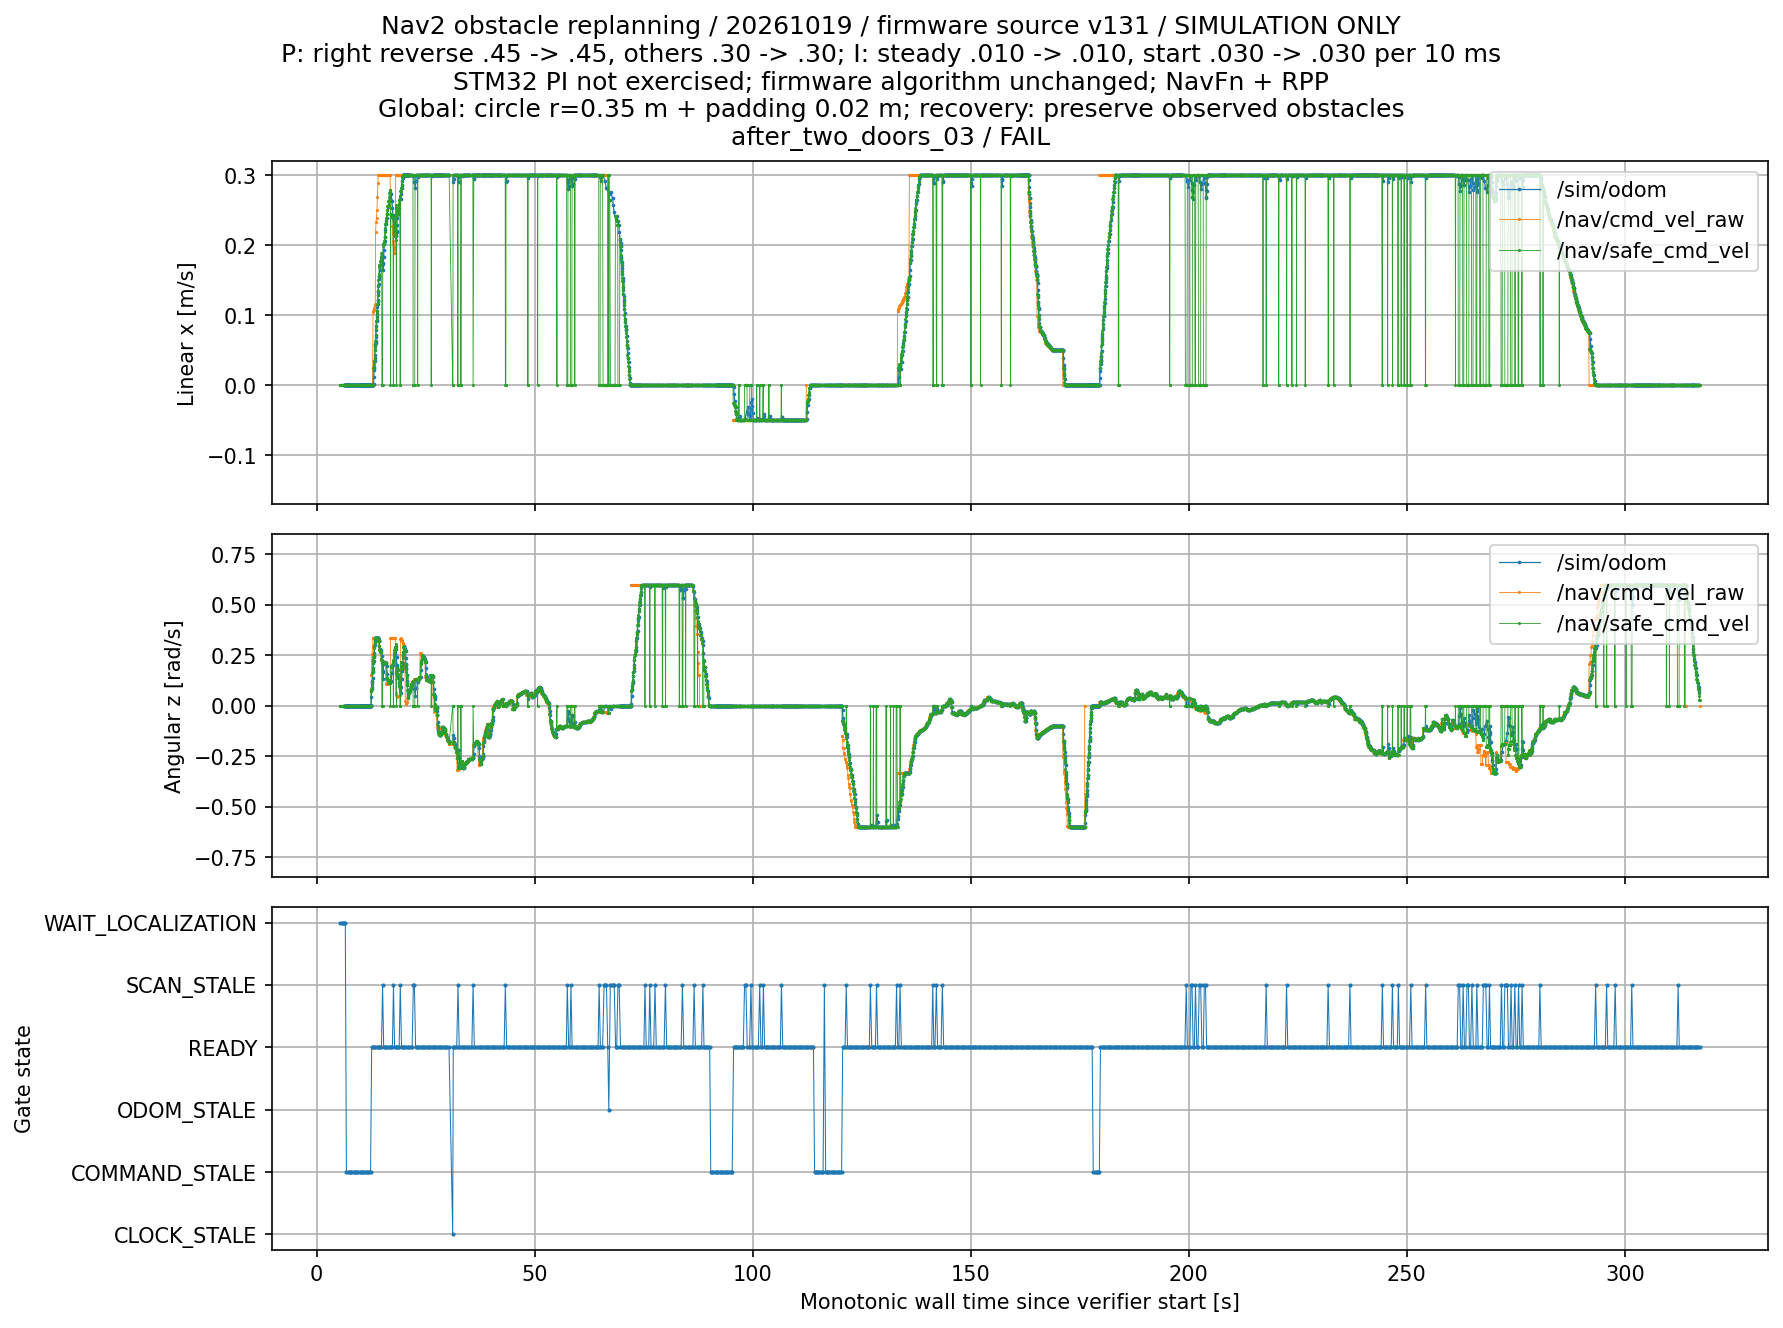

Data behind this chart, as committed beside it:
wall_s, topic, vx, vy, vz, wx, wy, wz
4.209, /sim/drive_cmd_vel, 0.0, 0.0, 0.0, 0.0, 0.0, 0.0
4.231, /sim/drive_cmd_vel, 0.0, 0.0, 0.0, 0.0, 0.0, 0.0
4.249, /sim/drive_cmd_vel, 0.0, 0.0, 0.0, 0.0, 0.0, 0.0
4.27, /sim/drive_cmd_vel, 0.0, 0.0, 0.0, 0.0, 0.0, 0.0
4.288, /sim/drive_cmd_vel, 0.0, 0.0, 0.0, 0.0, 0.0, 0.0
4.308, /sim/drive_cmd_vel, 0.0, 0.0, 0.0, 0.0, 0.0, 0.0
4.33, /sim/drive_cmd_vel, 0.0, 0.0, 0.0, 0.0, 0.0, 0.0
4.351, /sim/drive_cmd_vel, 0.0, 0.0, 0.0, 0.0, 0.0, 0.0
4.369, /sim/drive_cmd_vel, 0.0, 0.0, 0.0, 0.0, 0.0, 0.0
4.391, /sim/drive_cmd_vel, 0.0, 0.0, 0.0, 0.0, 0.0, 0.0
4.41, /sim/drive_cmd_vel, 0.0, 0.0, 0.0, 0.0, 0.0, 0.0
4.428, /sim/drive_cmd_vel, 0.0, 0.0, 0.0, 0.0, 0.0, 0.0
4.448, /sim/drive_cmd_vel, 0.0, 0.0, 0.0, 0.0, 0.0, 0.0
4.468, /sim/drive_cmd_vel, 0.0, 0.0, 0.0, 0.0, 0.0, 0.0
4.489, /sim/drive_cmd_vel, 0.0, 0.0, 0.0, 0.0, 0.0, 0.0
4.51, /sim/drive_cmd_vel, 0.0, 0.0, 0.0, 0.0, 0.0, 0.0
4.53, /sim/drive_cmd_vel, 0.0, 0.0, 0.0, 0.0, 0.0, 0.0
4.55, /sim/drive_cmd_vel, 0.0, 0.0, 0.0, 0.0, 0.0, 0.0
4.568, /sim/drive_cmd_vel, 0.0, 0.0, 0.0, 0.0, 0.0, 0.0
4.59, /sim/drive_cmd_vel, 0.0, 0.0, 0.0, 0.0, 0.0, 0.0
4.61, /sim/drive_cmd_vel, 0.0, 0.0, 0.0, 0.0, 0.0, 0.0
4.629, /sim/drive_cmd_vel, 0.0, 0.0, 0.0, 0.0, 0.0, 0.0
4.649, /sim/drive_cmd_vel, 0.0, 0.0, 0.0, 0.0, 0.0, 0.0
4.669, /sim/drive_cmd_vel, 0.0, 0.0, 0.0, 0.0, 0.0, 0.0
4.689, /sim/drive_cmd_vel, 0.0, 0.0, 0.0, 0.0, 0.0, 0.0
4.709, /sim/drive_cmd_vel, 0.0, 0.0, 0.0, 0.0, 0.0, 0.0
4.73, /sim/drive_cmd_vel, 0.0, 0.0, 0.0, 0.0, 0.0, 0.0
5.068, /sim/drive_cmd_vel, 0.0, 0.0, 0.0, 0.0, 0.0, 0.0
5.074, /sim/drive_cmd_vel, 0.0, 0.0, 0.0, 0.0, 0.0, 0.0
5.089, /sim/drive_cmd_vel, 0.0, 0.0, 0.0, 0.0, 0.0, 0.0
5.111, /sim/drive_cmd_vel, 0.0, 0.0, 0.0, 0.0, 0.0, 0.0
5.143, /sim/drive_cmd_vel, 0.0, 0.0, 0.0, 0.0, 0.0, 0.0
5.16, /sim/drive_cmd_vel, 0.0, 0.0, 0.0, 0.0, 0.0, 0.0
5.178, /sim/drive_cmd_vel, 0.0, 0.0, 0.0, 0.0, 0.0, 0.0
5.192, /sim/drive_cmd_vel, 0.0, 0.0, 0.0, 0.0, 0.0, 0.0
5.208, /sim/drive_cmd_vel, 0.0, 0.0, 0.0, 0.0, 0.0, 0.0
5.239, /sim/drive_cmd_vel, 0.0, 0.0, 0.0, 0.0, 0.0, 0.0
5.253, /sim/drive_cmd_vel, 0.0, 0.0, 0.0, 0.0, 0.0, 0.0
5.278, /sim/drive_cmd_vel, 0.0, 0.0, 0.0, 0.0, 0.0, 0.0
5.295, /sim/drive_cmd_vel, 0.0, 0.0, 0.0, 0.0, 0.0, 0.0
5.311, /sim/drive_cmd_vel, 0.0, 0.0, 0.0, 0.0, 0.0, 0.0
5.335, /sim/drive_cmd_vel, 0.0, 0.0, 0.0, 0.0, 0.0, 0.0
5.345, /nav/safe_cmd_vel, 0.0, 0.0, 0.0, 0.0, 0.0, 0.0
5.351, /sim/drive_cmd_vel, 0.0, 0.0, 0.0, 0.0, 0.0, 0.0
5.368, /sim/drive_cmd_vel, 0.0, 0.0, 0.0, 0.0, 0.0, 0.0
5.388, /sim/drive_cmd_vel, 0.0, 0.0, 0.0, 0.0, 0.0, 0.0
5.392, /nav/safe_cmd_vel, 0.0, 0.0, 0.0, 0.0, 0.0, 0.0
5.41, /sim/drive_cmd_vel, 0.0, 0.0, 0.0, 0.0, 0.0, 0.0
5.431, /sim/drive_cmd_vel, 0.0, 0.0, 0.0, 0.0, 0.0, 0.0
5.446, /nav/safe_cmd_vel, 0.0, 0.0, 0.0, 0.0, 0.0, 0.0
5.451, /sim/drive_cmd_vel, 0.0, 0.0, 0.0, 0.0, 0.0, 0.0
5.47, /sim/drive_cmd_vel, 0.0, 0.0, 0.0, 0.0, 0.0, 0.0
5.491, /sim/drive_cmd_vel, 0.0, 0.0, 0.0, 0.0, 0.0, 0.0
5.493, /nav/safe_cmd_vel, 0.0, 0.0, 0.0, 0.0, 0.0, 0.0
5.508, /sim/drive_cmd_vel, 0.0, 0.0, 0.0, 0.0, 0.0, 0.0
5.528, /sim/drive_cmd_vel, 0.0, 0.0, 0.0, 0.0, 0.0, 0.0
5.543, /nav/safe_cmd_vel, 0.0, 0.0, 0.0, 0.0, 0.0, 0.0
5.55, /sim/drive_cmd_vel, 0.0, 0.0, 0.0, 0.0, 0.0, 0.0
5.57, /sim/drive_cmd_vel, 0.0, 0.0, 0.0, 0.0, 0.0, 0.0
5.593, /nav/safe_cmd_vel, 0.0, 0.0, 0.0, 0.0, 0.0, 0.0
... 30,242 more rows
